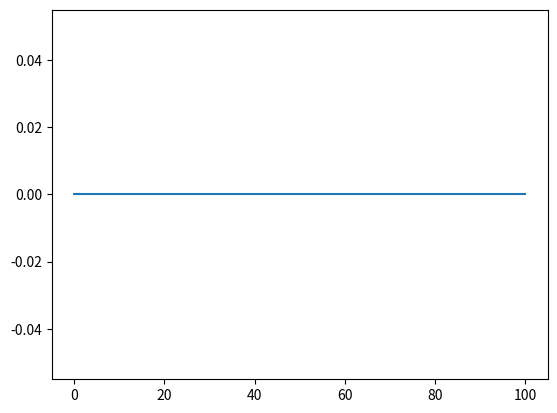

Recreate this plot in Python.
#fib.py
import time
from functools import lru_cache
import matplotlib.pyplot as plt


#empty lists for x and y plot values
x = []
y = []


def timer(func):
    def wrapper(*args, **kwargs):
        start = time.process_time() #log start time
        result = func(*args, **kwargs) #call fib
        stop = time.process_time() #log end time
        elapsed = stop - start #elapsed time (difference between stop and start)

        x.append(args[0]) #append n (args) to x value list
        y.append(elapsed) #append elapsed time to y value list

        print(f"Finished in {elapsed:.8f}s: f({args[0]}) -> {result}") ##print time elapsed, f(n), and fibonacci number
        
        return result
    
    return wrapper


@lru_cache
@timer
#recursive fibonacci function
def fib(n: int) -> int:
    if n <= 1: #n is 0 or 1
        result = n #fibonacci number equals n
    else:
        result = fib(n-1) + fib(n-2) #fibonacci number equals sum of previous two numbers
    
    return result


if __name__ == "__main__":
    fib(100)


#plot
plt.plot(x, y)

plt.show()
